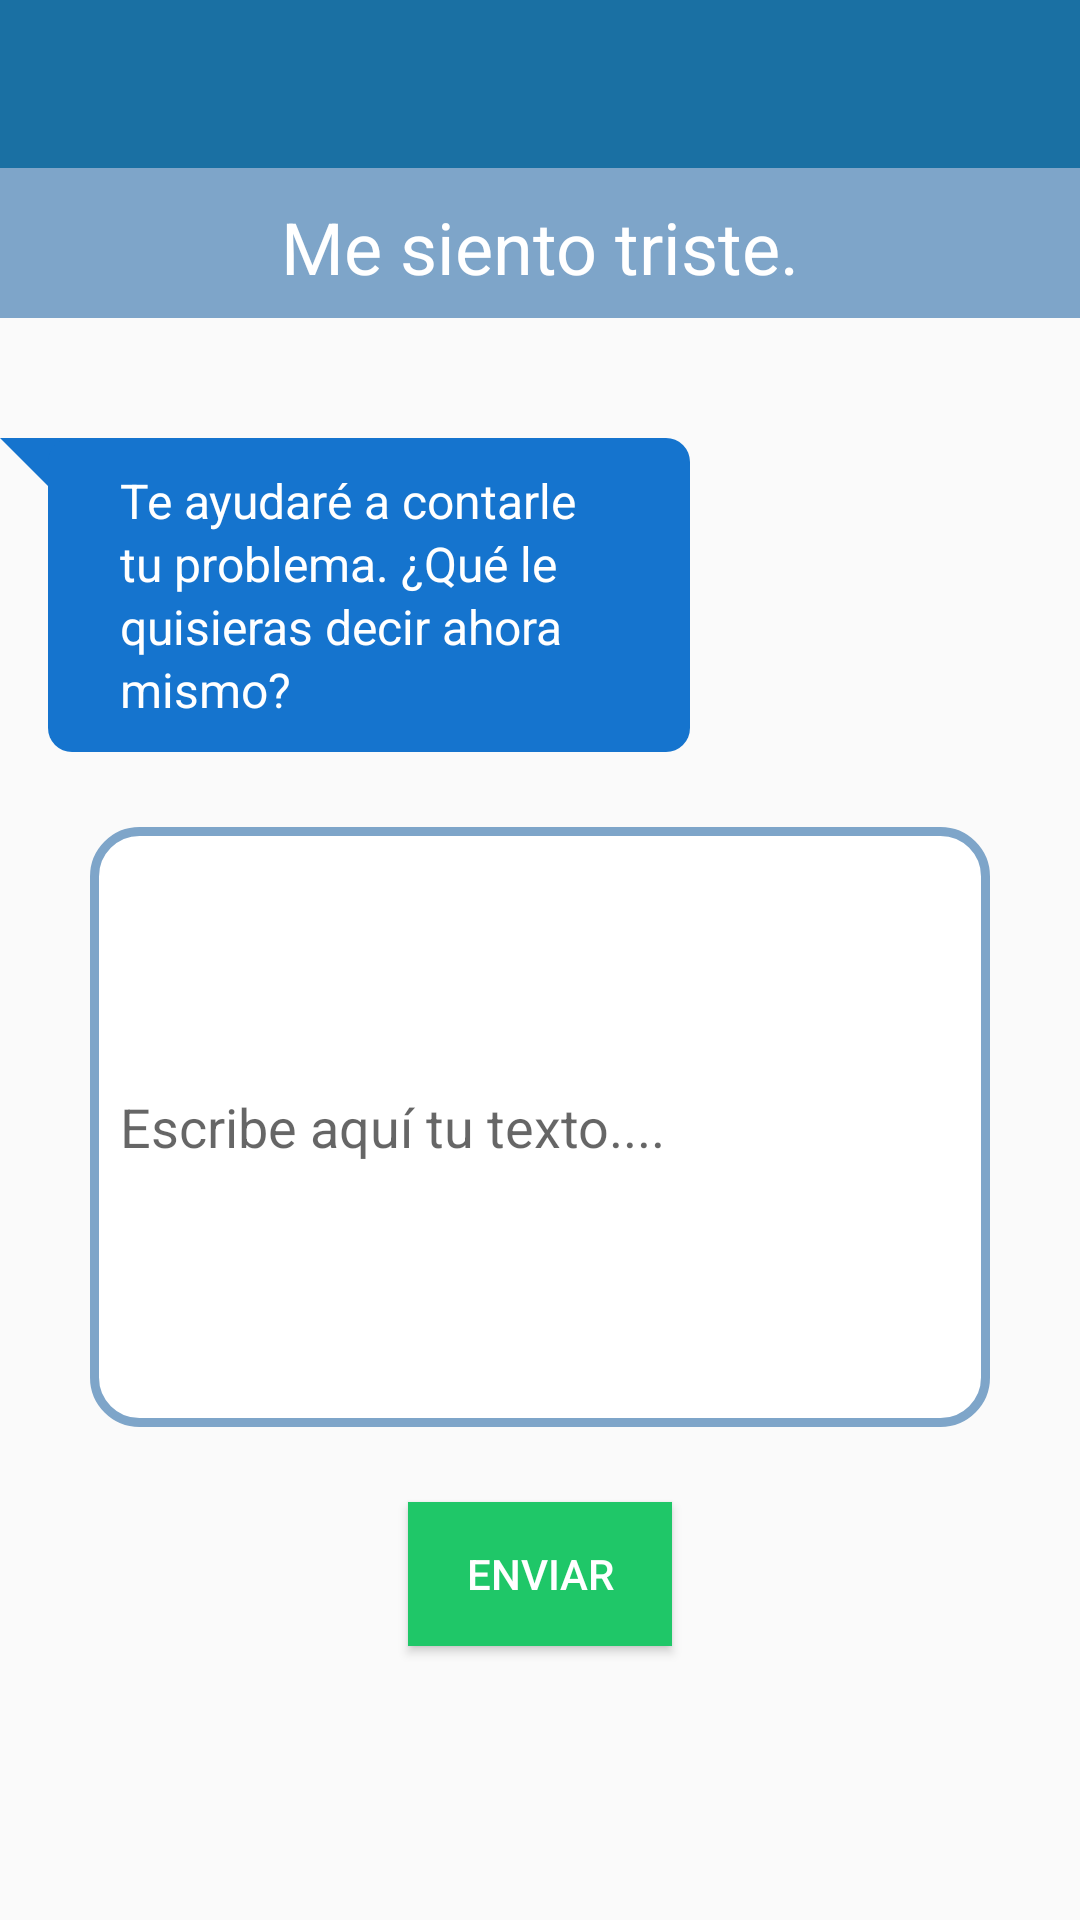

Android layout source for this screen:
<!-- AndroidManifest.xml: application theme AppTheme -->
<!-- res/layout/activity_sicontarform.xml -->
<?xml version="1.0" encoding="utf-8"?>

<RelativeLayout xmlns:android="http://schemas.android.com/apk/res/android"
    xmlns:tools="http://schemas.android.com/tools"
    android:layout_width="match_parent"
    android:layout_height="match_parent"
    xmlns:app="http://schemas.android.com/apk/res-auto"
    tools:context="com.arkangel.arkangel.Activitys.sicontarform">

    <com.google.android.material.appbar.AppBarLayout
        android:id="@+id/barra"
        android:layout_width="match_parent"
        android:layout_height="wrap_content"
        android:theme="@style/AppTheme">

        <androidx.appcompat.widget.Toolbar
            android:id="@+id/toolbar"
            android:layout_width="match_parent"
            android:layout_height="?attr/actionBarSize"
            android:background="?attr/colorPrimary"
            app:layout_scrollFlags="scroll|enterAlways"
            app:titleTextColor="@color/textColor"/>
    </com.google.android.material.appbar.AppBarLayout>

    <TextView
        android:id="@+id/txtSentimientoSeleccionado"
        android:layout_width="match_parent"
        android:layout_height="50dp"
        android:background="#7ea5c9"
        android:padding="10dp"
        android:text="Me siento triste."
        android:gravity="center"
        android:textColor="@color/textColor"
        android:textSize="24dp"
        android:layout_centerHorizontal="true"
        android:layout_below="@+id/barra"/>

    <ImageView
        android:layout_width="wrap_content"
        android:layout_height="wrap_content"
        android:layout_alignLeft="@id/txtSentimientoSeleccionado"
        android:layout_alignTop="@id/txtSentimientoSeleccionado"
        android:layout_alignBottom="@id/txtSentimientoSeleccionado"
        android:layout_marginStart="1dp"
        android:layout_marginTop="1dp"
        android:layout_marginEnd="1dp"
        android:layout_marginBottom="1dp"
        android:gravity="center"
        android:src="@drawable/triste"
        android:contentDescription="TODO" />

    <LinearLayout
        android:id="@+id/gruporai"
        android:layout_width="fill_parent"
        android:layout_height="wrap_content"
        android:layout_below="@+id/txtSentimientoSeleccionado"
        android:background="@android:color/transparent"
        android:orientation="horizontal"
        android:layout_marginTop="20dp"
        android:layout_marginBottom="20dp">

        <ImageView
            android:id="@+id/rai"
            android:layout_width="wrap_content"
            android:layout_height="wrap_content"
            android:src="@drawable/raisicontar2"
            android:contentDescription="TODO" />

        <TextView
            android:id="@+id/Speech"
            android:layout_width="wrap_content"
            android:layout_height="wrap_content"
            android:layout_marginBottom="5dp"
            android:background="@drawable/speech_bubble"
            android:lineSpacingExtra="2dp"
            android:maxWidth="230dp"
            android:paddingLeft="40dp"
            android:paddingTop="10dp"
            android:paddingRight="10dp"
            android:paddingBottom="10dp"
            android:text="@string/rai_sicontar2_texto"
            android:textColor="@color/textColor"
            android:textSize="16dp"
            android:layout_marginTop="20dp"/>
    </LinearLayout>

    <EditText
        android:id="@+id/edtInput"
        android:layout_width="300dp"
        android:layout_height="200dp"
        android:layout_below="@+id/gruporai"
        android:layout_centerHorizontal="true"
        android:background="@drawable/edittext_bg"
        android:hint="Escribe aquí tu texto...."
        android:inputType="textCapSentences|textMultiLine"
        android:padding="10dip" />

    <Button
        android:id="@+id/btnenviar"
        android:layout_width="wrap_content"
        android:layout_height="wrap_content"
        android:layout_below="@+id/edtInput"
        android:layout_centerHorizontal="true"
        android:background="#1fc768"
        android:text="ENVIAR"
        android:layout_marginTop="25sp"
        android:textColor="@color/textColor" />


</RelativeLayout>
<!-- resources referenced by this layout -->
<resources>
  <color name="textColor">#fff</color>
  <!-- drawable edittext_bg (drawable) -->
  <?xml version="1.0" encoding="utf-8"?>
  
  <shape xmlns:android="http://schemas.android.com/apk/res/android">
  
      <solid android:color="#FFF"/>
      <corners
          android:bottomRightRadius="15dp"
          android:bottomLeftRadius="15dp"
          android:topLeftRadius="15dp"
          android:topRightRadius="15dp"/>
      <stroke android:width="3dip" android:color="#7ea5c9" />
  
  </shape>
  <!-- drawable speech_bubble (drawable) -->
  <?xml version="1.0" encoding="utf-8"?>
  
  <layer-list xmlns:android="http://schemas.android.com/apk/res/android">
  
      <item>
          <rotate
              android:fromDegrees="-45"
              android:pivotX="0%"
              android:pivotY="0%"
              android:toDegrees="0" >
              <shape android:shape="rectangle" >
                  <solid android:color="@color/speech" />
              </shape>
          </rotate>
      </item>
      <item android:left="16dp">
          <shape android:shape="rectangle" >
              <solid android:color="@color/speech" />
              <corners android:radius="8dp" />
          </shape>
      </item>
  
  </layer-list>
  <string name="rai_sicontar2_texto">Te ayudaré a contarle tu problema. ¿Qué le quisieras decir ahora mismo?</string>
  <style name="AppTheme" parent="Theme.AppCompat.Light.DarkActionBar">
          
          <item name="colorPrimary">@color/colorPrimary</item>
          <item name="colorPrimaryDark">@color/colorPrimaryDark</item>
          <item name="colorAccent">@color/colorAccent</item>
          <item name="windowNoTitle">true</item>
          <item name="windowActionBar">true</item>
      </style>
  <color name="speech">#1574ce</color>
  <color name="colorPrimary">#1a70a3</color>
  <color name="colorPrimaryDark">#027fcc</color>
  <color name="colorAccent">#D81B60</color>
</resources>
